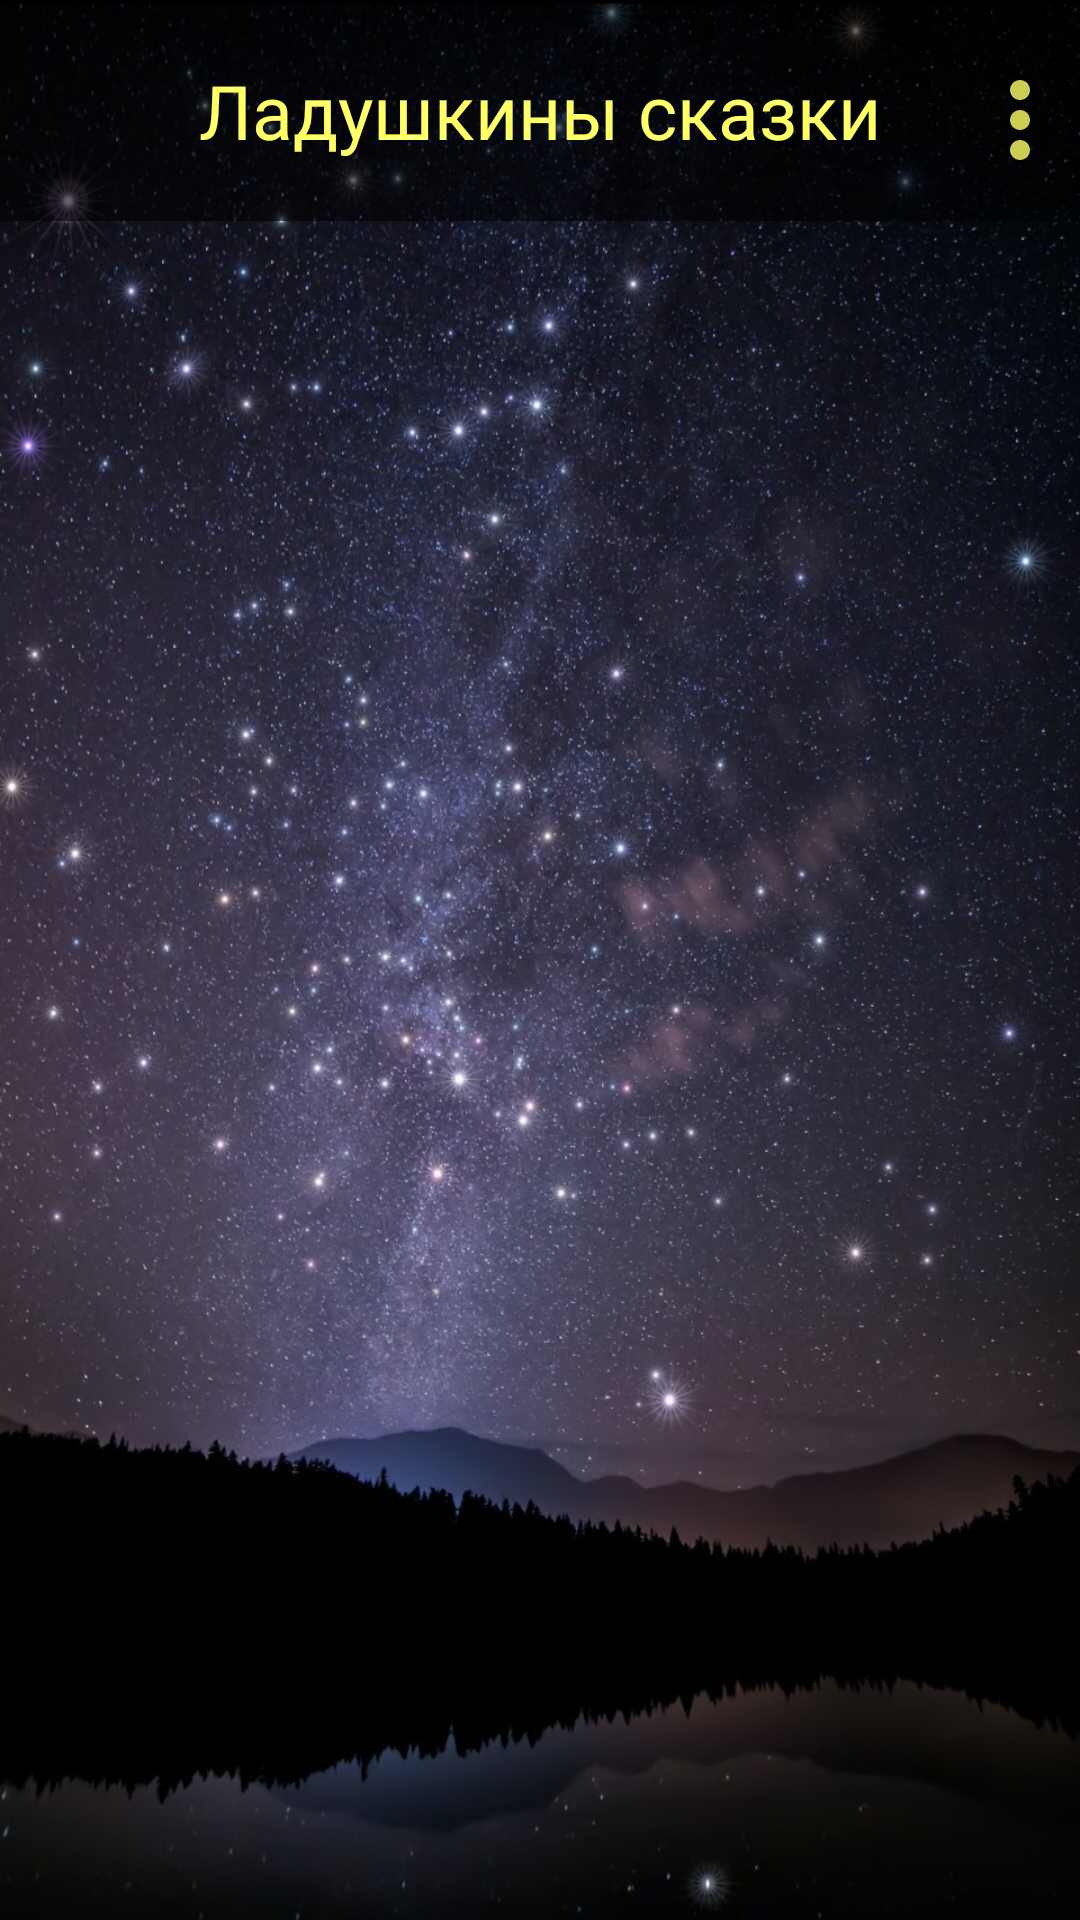

The Android layout XML behind this screen, and the referenced resources:
<!-- AndroidManifest.xml: application theme Theme.LadushkinnySkazki -->
<!-- res/layout/main_activity.xml -->
<?xml version="1.0" encoding="utf-8"?>
<RelativeLayout xmlns:android="http://schemas.android.com/apk/res/android"
    xmlns:tools="http://schemas.android.com/tools"
    android:layout_width="match_parent"
    android:layout_height="match_parent"
    android:orientation="vertical"
    tools:context=".MainActivity">

    <TextView
        android:id="@+id/txt_header_main"
        android:layout_width="match_parent"
        android:layout_height="wrap_content"
        android:background="@color/blackTrans"
        android:fontFamily="@font/font_lobster"
        android:gravity="center"
        android:padding="20dp"
        android:text="@string/header_app"
        android:textColor="@color/yellow"
        android:textSize="25sp" />

    <ImageButton
        android:id="@+id/img_btn_menu_main"
        android:layout_width="40dp"
        android:layout_height="40dp"
        android:layout_alignParentEnd="true"
        android:layout_alignParentRight="true"
        android:layout_marginTop="20dp"
        android:background="@drawable/ic_menu" />

    <FrameLayout
        android:id="@+id/containerSnake"
        android:layout_width="match_parent"
        android:layout_height="match_parent"
        android:layout_below="@+id/txt_header_main"
        android:layout_marginStart="3dp"
        android:layout_marginLeft="3dp"
        android:layout_marginTop="3dp"
        android:layout_marginEnd="3dp"
        android:layout_marginRight="3dp"
        android:layout_marginBottom="3dp" />

</RelativeLayout>
<!-- resources referenced by this layout -->
<resources>
  <color name="blackTrans">#99000000</color>
  <color name="yellow">#ffff66</color>
  <!-- drawable ic_menu (drawable-anydpi) -->
  <vector xmlns:android="http://schemas.android.com/apk/res/android"
      android:width="24dp"
      android:height="24dp"
      android:viewportWidth="24"
      android:viewportHeight="24"
      android:tint="#FFFF66"
      android:alpha="0.8">
    <path
        android:fillColor="@android:color/white"
        android:pathData="M12,8c1.1,0 2,-0.9 2,-2s-0.9,-2 -2,-2 -2,0.9 -2,2 0.9,2 2,2zM12,10c-1.1,0 -2,0.9 -2,2s0.9,2 2,2 2,-0.9 2,-2 -0.9,-2 -2,-2zM12,16c-1.1,0 -2,0.9 -2,2s0.9,2 2,2 2,-0.9 2,-2 -0.9,-2 -2,-2z"/>
  </vector>
  <string name="header_app">Ладушкины сказки</string>
  <style name="Theme.LadushkinnySkazki" parent="Theme.MaterialComponents.DayNight.NoActionBar">
          
          <item name="colorPrimary">#000000</item>
          <item name="colorPrimaryVariant">@color/blackLightTrans</item>
          <item name="colorOnPrimary">@color/yellowLight</item>
          
          <item name="colorSecondary">@color/blackTrans</item>
          <item name="colorSecondaryVariant">@color/blackLightTrans</item>
          <item name="colorOnSecondary">@color/black</item>
          
          <item name="android:statusBarColor">?attr/colorPrimaryVariant</item>
          
          <item name="android:windowBackground">@drawable/background_activity_main</item>
  
      </style>
  <color name="blackLightTrans">#90000000</color>
  <color name="yellowLight">#ffff99</color>
  <color name="black">#FF000000</color>
  <!-- drawable background_activity_main: jpg bitmap (drawable, 70491 bytes) -->
</resources>
